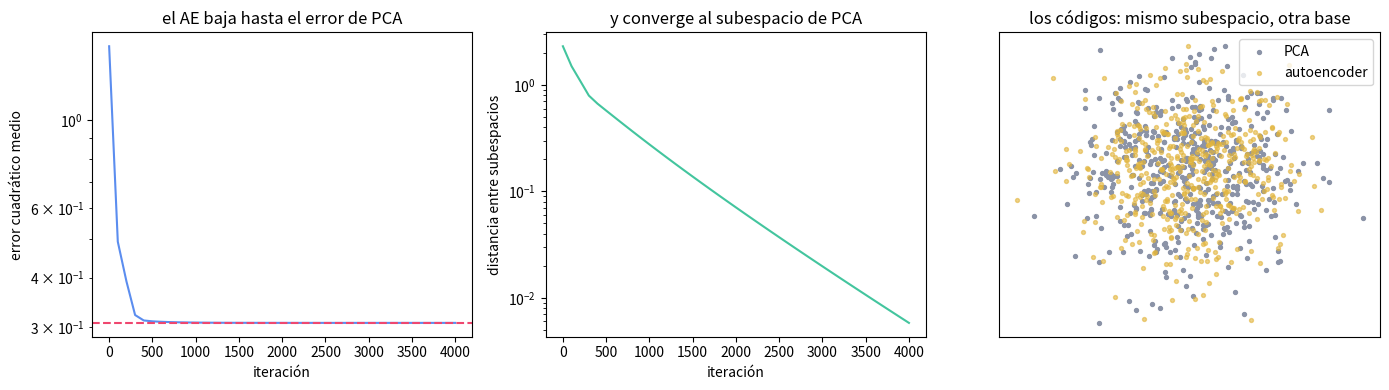

The matplotlib source for this figure:
"""
Un autoencoder LINEAL entrenado con error cuadrático reencuentra PCA.

Teorema (Baldi y Hornik, 1989): si el codificador y el decodificador son
lineales y la pérdida es el error cuadrático, todos los mínimos del problema
generan el MISMO subespacio que las k primeras componentes principales. Los
pesos no coinciden con los autovectores -pueden estar rotados dentro del
subespacio- pero el subespacio sí.

Lo comprobamos entrenando con descenso de gradiente escrito a mano y midiendo
la distancia entre subespacios y el error de reconstrucción.

Ejecútalo con:  python code/13-autoencoders/autoencoder_lineal_es_pca.py
"""
import numpy as np
import matplotlib.pyplot as plt

rng = np.random.default_rng(3)
n, d, k = 500, 20, 3

# --- Datos con estructura de rango 3 más ruido ---
base = np.linalg.qr(rng.normal(size=(d, k)))[0]
X = rng.normal(size=(n, k)) @ np.diag([4.0, 2.5, 1.5]) @ base.T
X += 0.6 * rng.normal(size=(n, d))
X -= X.mean(axis=0)
print(f"{n} puntos en dimensión {d}, con {k} direcciones dominantes.")

# --- Referencia: PCA ---
S = (X.T @ X) / (n - 1)
val, vec = np.linalg.eigh(S)
val, vec = val[::-1], vec[:, ::-1]
U_pca = vec[:, :k]
err_pca = ((X - (X @ U_pca) @ U_pca.T) ** 2).mean()
print(f"PCA con {k} componentes -> error cuadrático medio {err_pca:.6f}")


def dist_subespacios(A, B):
    """0 si A y B generan el mismo subespacio."""
    QA = np.linalg.qr(A)[0]
    QB = np.linalg.qr(B)[0]
    return np.linalg.norm(QA @ QA.T - QB @ QB.T)


# --- Autoencoder lineal: X -> XW1 -> XW1W2, con gradientes a mano ---
# Pérdida: L = (1/(n*d)) ||X - X W1 W2||^2
W1 = 0.1 * rng.normal(size=(d, k))       # codificador
W2 = 0.1 * rng.normal(size=(k, d))       # decodificador
lr, iters = 0.05, 4000
historia, distancias = [], []

for it in range(iters):
    Z = X @ W1                            # código
    R = Z @ W2                            # reconstrucción
    E = R - X                             # residuo
    L = (E ** 2).mean()
    # dL/dW2 = 2/(n*d) Z^T E   ;   dL/dW1 = 2/(n*d) X^T E W2^T
    gW2 = 2.0 / (n * d) * (Z.T @ E)
    gW1 = 2.0 / (n * d) * (X.T @ E @ W2.T)
    W1 -= lr * gW1
    W2 -= lr * gW2
    if it % 100 == 0 or it == iters - 1:
        historia.append((it, L))
        distancias.append((it, dist_subespacios(W1, U_pca)))

print(f"\n{'iteración':>10} {'error del AE':>14} {'dist. a PCA':>13}")
for (it, L), (_, dd) in zip(historia, distancias):
    if it % 500 == 0 or it == iters - 1:
        print(f"{it:10d} {L:14.6f} {dd:13.6f}")

Z = X @ W1
R = Z @ W2
print(f"\nError final del autoencoder : {((R - X) ** 2).mean():.6f}")
print(f"Error de PCA                : {err_pca:.6f}")
print(f"Diferencia                  : {abs(((R - X) ** 2).mean() - err_pca):.2e}")
print(f"\nDistancia entre subespacios (0 = idénticos): "
      f"{dist_subespacios(W1, U_pca):.6f}")
print(f"¿Son los pesos iguales a los autovectores? "
      f"||W1 - U_pca|| = {np.linalg.norm(W1 - U_pca):.4f}")
print("NO: el autoencoder encuentra el mismo SUBESPACIO con otra base. El")
print("descenso de gradiente no tiene ningún motivo para ordenar ni ortogonalizar.")

# --- ¿Y están ordenadas por varianza, como en PCA? ---
print(f"\nVarianza de cada coordenada del código:")
print(f"  autoencoder : {np.round(Z.var(axis=0, ddof=1), 3)}")
print(f"  PCA         : {np.round((X @ U_pca).var(axis=0, ddof=1), 3)}  "
      f"(= autovalores {np.round(val[:k], 3)})")
print("El AE reparte la varianza entre sus tres coordenadas sin ordenarlas ni")
print("concentrarlas: cualquier rotación dentro del subespacio le da igual.")

fig, ax = plt.subplots(1, 3, figsize=(14, 4))
ax[0].semilogy([h[0] for h in historia], [h[1] for h in historia], color="#5b8def")
ax[0].axhline(err_pca, ls="--", c="#ef476f")
ax[0].set_xlabel("iteración")
ax[0].set_ylabel("error cuadrático medio")
ax[0].set_title("el AE baja hasta el error de PCA")
ax[1].semilogy([d_[0] for d_ in distancias], [d_[1] for d_ in distancias],
               color="#43c59e")
ax[1].set_xlabel("iteración")
ax[1].set_ylabel("distancia entre subespacios")
ax[1].set_title("y converge al subespacio de PCA")
P_pca = X @ U_pca
ax[2].scatter(P_pca[:, 0], P_pca[:, 1], s=8, c="#8b93a7", label="PCA")
ax[2].scatter(Z[:, 0], Z[:, 1], s=8, c="#e2b53d", alpha=0.6, label="autoencoder")
ax[2].legend()
ax[2].set_title("los códigos: mismo subespacio, otra base")
ax[2].set_xticks([])
ax[2].set_yticks([])
plt.tight_layout()
plt.show()
